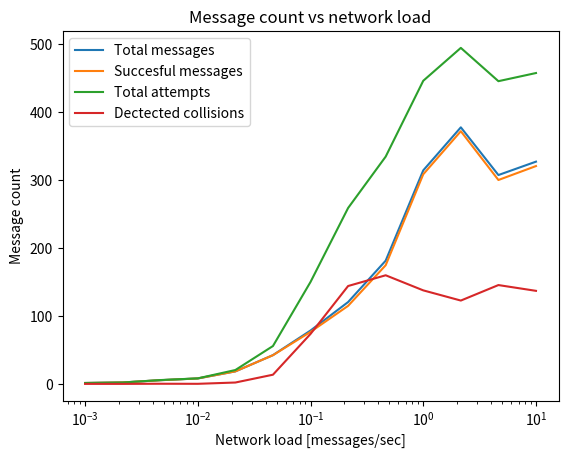

The script that saved this image:
import matplotlib
import matplotlib.pyplot as plt
import numpy as np
data = np.array([
    [0.001,	0.002154435, 0.004641589, 0.01,	0.021544347, 0.046415888,
        0.1, 0.215443469, 0.464158883, 1, 2.15443469, 4.641588834, 10],
    [1.3, 2.1, 5.4, 8.0, 18.4, 42.3, 78.5, 120.4,
        181.3, 314.2, 377.5, 307.3, 327],  # Total
    [1.3, 2.1, 5.4, 8.0, 18.4, 42.2, 76.5, 114.8,
        174.6, 308.4, 371.8, 300.0, 320.5],  # Succesful
    [1.3, 2, 5.6, 8.1, 20.4, 55.7, 150, 258.8,
        334.4, 446, 494.4, 445.4, 457.4],  # Attempts,
    [0, 0, 0.2, 0.1,     2,     13.5,     73.5,     144,
        159.8,     137.6,     122.6,     145.4, 136.9]  # Collision
])

fig, ax = plt.subplots()
print(data)
ax.semilogx(data[0], data[1])
ax.semilogx(data[0], data[2])
ax.semilogx(data[0], data[3])
ax.semilogx(data[0], data[4])
plt.title('Message count vs network load')
plt.legend(['Total messages', 'Succesful messages',
            'Total attempts', 'Dectected collisions'], numpoints=1)
plt.ylabel('Message count')
plt.xlabel('Network load [messages/sec]')
plt.show()
